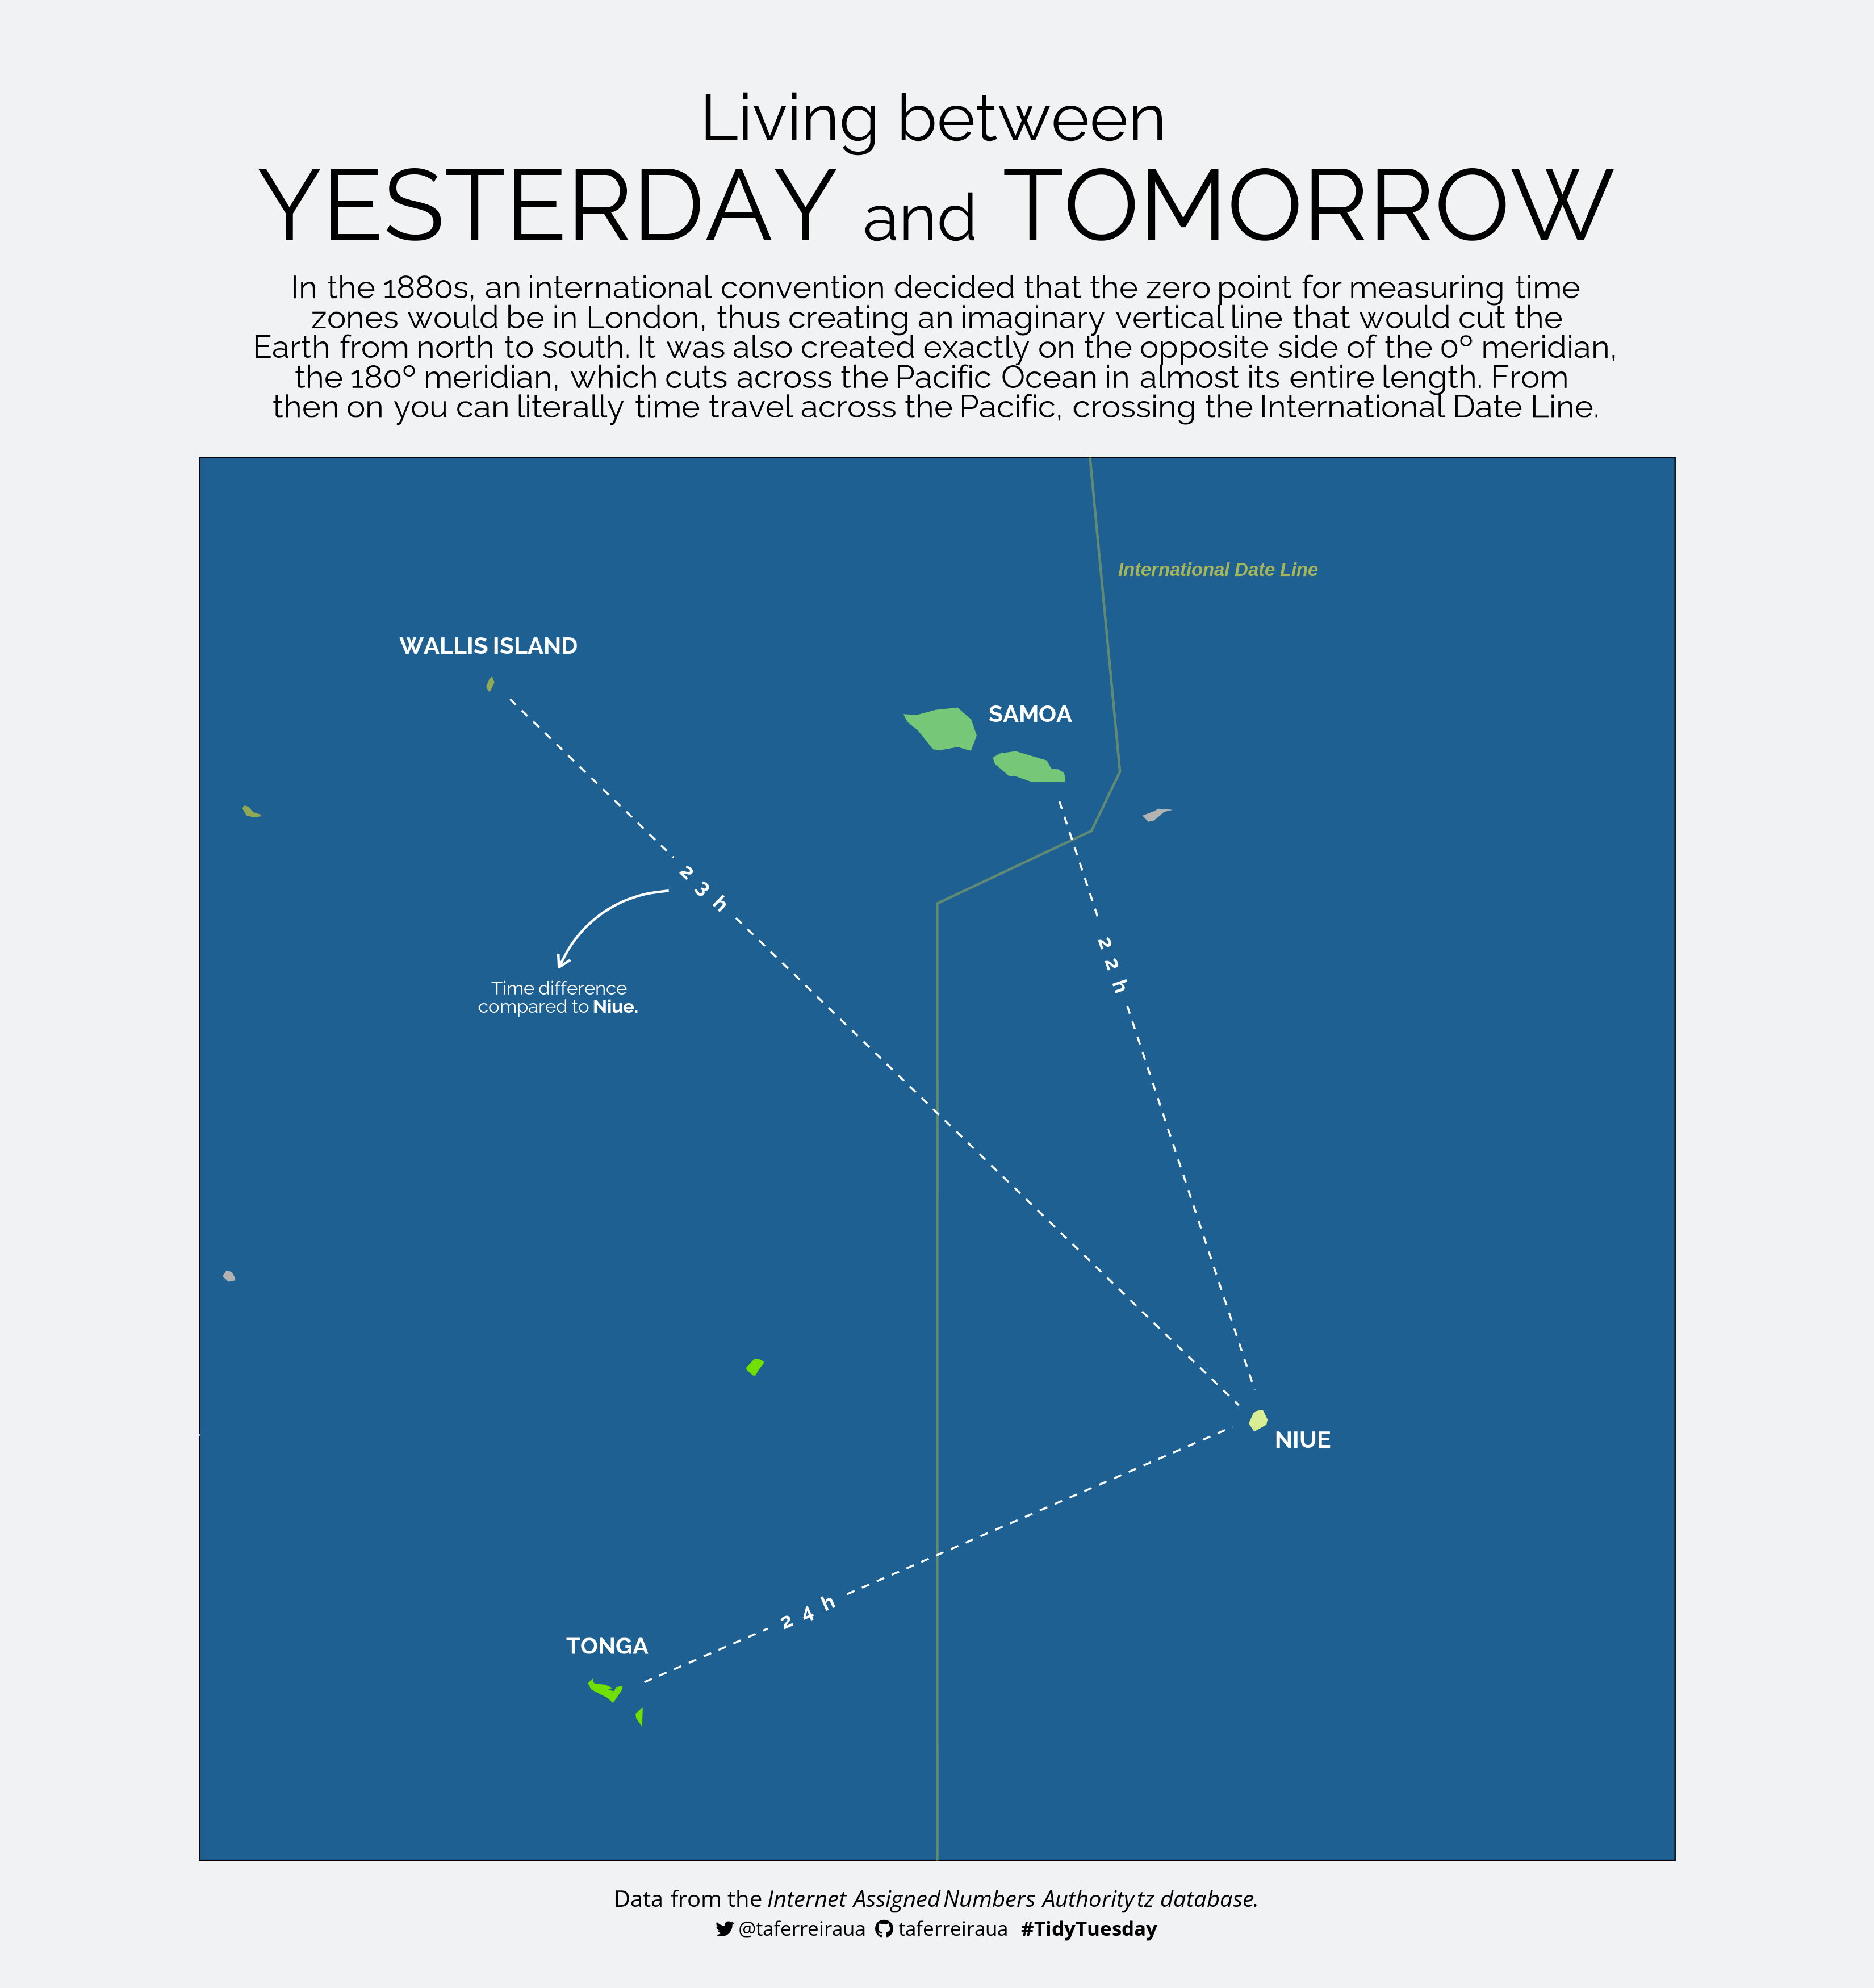

Write the R code that produced this figure.
# packages
pacman::p_load(tidyverse, ggview, ggtext, rnaturalearth, sf, geomtextpath)


# dados
df = tidytuesdayR::tt_load(week=13, 2023)
transitions = df$transitions
timezones = df$timezones
timezone_countries = df$timezone_countries
countries = df$countries


# fontes e texto 
sysfonts::font_add('fb', 'fontes/Font Awesome 6 Brands-Regular-400.otf')
sysfonts::font_add_google("Raleway","raleway")
sysfonts::font_add_google("Open Sans","opensans")
sysfonts::font_add_google("Quicksand","quicksand")
showtext::showtext_auto()
showtext::showtext_opts(dpi=150)


title = paste0('<span style="font-family:raleway;font-size:55pt;">Living between<br></span>',
               '<span style="font-family:raleway;font-size:85pt;">YESTERDAY </span>',
               '<span style="font-family:raleway;font-size:55pt;">and</span>',
               '<span style="font-family:raleway;font-size:85pt;"> TOMORROW</span>')

# https://www.ef.com.br/blog/language/fatos-fusos-horarios/
subtitle = paste0('<span style="font-family:raleway;font-size:27pt;">In the 1880s, an international convention decided that the zero point for measuring time<br>',
                  'zones would be in London, thus creating an imaginary vertical line that would cut the<br>',
                  'Earth from north to south. It was also created exactly on the opposite side of the 0º meridian,<br>',
                  'the 180º meridian, which cuts across the Pacific Ocean in almost its entire length. From <br>',
                  'then on you can literally time travel across the Pacific, crossing the International Date Line.<br></span>')
caption = paste0(
  "<span style='font-family:opensans;font-size:19pt;'>Data from the <i>Internet Assigned Numbers Authority tz database</i>.<br></span>",
  "<span style='font-family:fb;font-size:16pt;'>&#xf099;</span>",
  "<span style='font-family:opensans;font-size:17pt;'> @taferreiraua </span>",
  "<span style='font-family:fb;font-size:16pt;'>&#xf09b;</span>",
  "<span style='font-family:opensans;font-size:17pt;'> taferreiraua</span>",
  "<span style='font-family:opensans;font-size:17pt;'> **#TidyTuesday**</span>")



# mapa
# https://www.r-bloggers.com/2022/10/pacific-island-choropleth-map-by-ellis2013nz/
mp1 <- fortify(maps::map(fill=TRUE, plot=FALSE)) |>
  as_tibble()
mp2 <- mp1 |>
  mutate(long = long + 360,
         group = group + max(mp1$group) + 1)
mp <- rbind(mp1, mp2) |>
  filter(long > 90  & long <360 & lat <50 & lat > -60) |>
  mutate(color = case_when(region=='Samoa'~'c1', 
                           region=='Tonga'~'c2',
                           region=='Wallis and Futuna'~'c3',
                           region=='Niue'~'c4',
                           TRUE ~ 'grey'))


# International Date Line
glines <- ne_download(type = "geographic_lines", 
                      category = "physical", 
                      returnclass = "sf") |>
  st_shift_longitude() |>
  filter(name == "International Date Line")


# zonas do pacifico
tz = timezones |> 
  filter(grepl('Pacific', zone)) |>
  mutate(zone = case_when(grepl('Pacific', zone)~str_remove(zone, 'Pacific/')),
         comments = case_when(is.na(comments)~zone, TRUE~comments),
         labels = case_when(zone=='Apia'~'SAMOA', 
                            zone=='Tongatapu'~'TONGA',
                            zone=='Wallis'~'WALLIS ISLAND'))

time = transitions |>
  filter(zone%in%c('Pacific/Tongatapu', 'Pacific/Niue', 'Pacific/Wallis', 'Pacific/Samoa')) |>
  mutate(datetime = lubridate::as_datetime(begin),
         year = format(datetime, '%Y'),
         offset = abs(offset/3600)) |>
  arrange(desc(year), zone) |>
  group_by(zone) |>
  slice_head(n=1)


# diferença de tempo
Niue = time[1,]$offset
Samoa = time[2,]$offset
Tonga = time[3,]$offset
Wallis = time[4,]$offset

Diff_Samoa = paste0(Niue + Samoa, 'h')
Diff_Tonga = paste0(Niue + Tonga, 'h')
Diff_Wallis = paste0(Niue + Wallis, 'h')


# mapa das setas
map_segments = data.frame(
  x=c(188.5, 184, 185.1),
  xend=c(190.1, 189.97, 189.92),
  y=c(-14.2, -13.4, -21.1),
  yend=c(-18.81, -18.93, -19.1),
  label=c(Diff_Samoa, Diff_Wallis, Diff_Tonga)
)


# plot
ggplot() +
  geom_polygon(data=mp, aes(x=long, y=lat, group=group, fill=color)) +
  geom_sf(data = glines, colour = '#FFEE32', linetype = 1, alpha = 0.3) +
  geom_richtext(data=tz, 
            aes(x=longitude+360, y=latitude+.3, label=labels), 
            size=7,
            color='white',
            fill=NA, 
            label.color=NA,
            fontface='bold',
            family='raleway') +
  geom_richtext(aes(x=189.8, y=-12.4, label='<i><b>International Date Line'), 
            size=5.5,
            color = '#FFEE32', 
            alpha = 0.6, 
            fill=NA, 
            label.color=NA) +
  geom_textsegment(inherit.aes = FALSE,
                   data = map_segments,
                   mapping=aes(x=x, xend=xend, y=y, yend=yend, label=label), 
                   color="white", size=6, hjust=0.25, fontface='bold',
                   linecolor="white", linetype='dashed', linewidth=.4, family='raleway') +
  geom_curve(aes(x=185.3, xend=184.4, y=-14.9, yend=-15.5),
             arrow = arrow(length = unit(0.08, "inch")), 
             size = 0.5,
             curvature = 0.3,
             color='white') +
  geom_richtext(aes(x=184.4, y=-15.75, label='Time difference<br>compared to <b>Niue.'),
                size=5.5,
                color='white',
                lineheight=.5,
                fill=NA, 
                label.color=NA,
                family='raleway') +
  geom_text(aes(x=190.5, y=-19.2, label='NIUE'),
            color='white',
            size=7,
            fontface='bold',
            family='raleway') +
  coord_sf(xlim = c(182, 193),  ylim = c(-22, -12)) +
  theme_minimal() +
  scale_fill_manual(values=c('#76C878', '#70E000', '#90A955', '#D9ED92', 'grey70')) +
  labs(title=title, subtitle=subtitle, caption=caption) +
  theme(panel.background = element_rect(fill='#1E6091'),
        panel.grid = element_blank(),
        plot.background = element_rect(fill='#F1F2F3', color='#F1F2F3'),
        plot.title = element_markdown(hjust=.5, lineheight=3.2),
        plot.margin = margin(t=40, l=20, r=22.5, b=20),
        plot.subtitle = element_markdown(hjust=.5),
        plot.caption = element_markdown(hjust=.5, lineheight=1.4, margin=margin(t=10)),
        axis.title=element_blank(),
        axis.text = element_blank(),
        legend.position = 'none')

ggview(units='px', height=3500, width=3300)
ggsave(units='px', height=3500, width=3300, filename='27-03-2023-Time-Zones.png')
